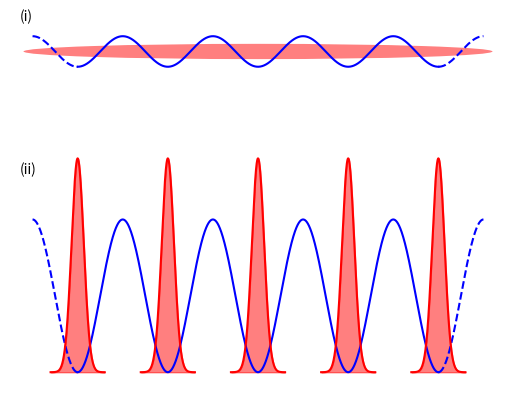

This figure's Python source:
#!/usr/bin/env python3
# -*- coding: utf-8 -*-
"""
Created on Mon Jun  3 11:13:20 2019

[redacted]
"""
import numpy as np
import matplotlib.pylab as plt
from matplotlib.patches import Ellipse

pot_SF = lambda x:  np.square(np.sin(x))
pot_MI = lambda x:  5 * np.square(np.sin(x)) - 10
mi_wf = lambda x, xc, cl: 7*np.exp(-np.square((x-xc)/cl)) - 10


n_T = 2
x = np.linspace(0, n_T * 2* np.pi, 10000)
x_dashed_1 = np.linspace(-np.pi/2, 0, 10000)
x_dashed_2 = np.linspace(0, np.pi/2, 10000) + n_T * 2* np.pi

size_mi = 0.3
x_mi_0 = size_mi * np.linspace(-np.pi, np.pi, 10000)
x_mi_1 = size_mi * np.linspace(-np.pi, np.pi, 10000) + np.pi
x_mi_2 = size_mi * np.linspace(-np.pi, np.pi, 10000) + 2 * np.pi
x_mi_3 = size_mi * np.linspace(-np.pi, np.pi, 10000) + 3 * np.pi
x_mi_4 = size_mi * np.linspace(-np.pi, np.pi, 10000) + 4 * np.pi

fig, ax = plt.subplots()
ax.plot(x, pot_MI(x), 'b')
ax.plot(x_dashed_1, pot_MI(x_dashed_1), 'b--')
ax.plot(x_dashed_2, pot_MI(x_dashed_2), 'b--')

for n, x_mi in enumerate([x_mi_0, x_mi_1, x_mi_2, x_mi_3, x_mi_4]):
    ax.plot(x_mi, mi_wf(x_mi, n* np.pi, 0.3), 'r')
    ax.fill_between(x_mi, -10 * np.ones(len(x_mi)), mi_wf(x_mi, n * np.pi, 0.3), color='red', alpha=0.5)


ax.plot(x, pot_SF(x), 'b')
ax.plot(x_dashed_1, pot_SF(x_dashed_1), 'b--')
ax.plot(x_dashed_2, pot_SF(x_dashed_2), 'b--')

sf = Ellipse((2*np.pi, 0.5), 5.2* np.pi, 0.5, facecolor='r', alpha=0.5)
ax.add_artist(sf)

ax.text(-2, 1.5, '(i)')
ax.text(-2, -3.5, '(ii)')
fig.patch.set_visible(False)
ax.axis('off')
plt.savefig("sftomi_schematic.pdf", transparent=True, pad_inches=0)